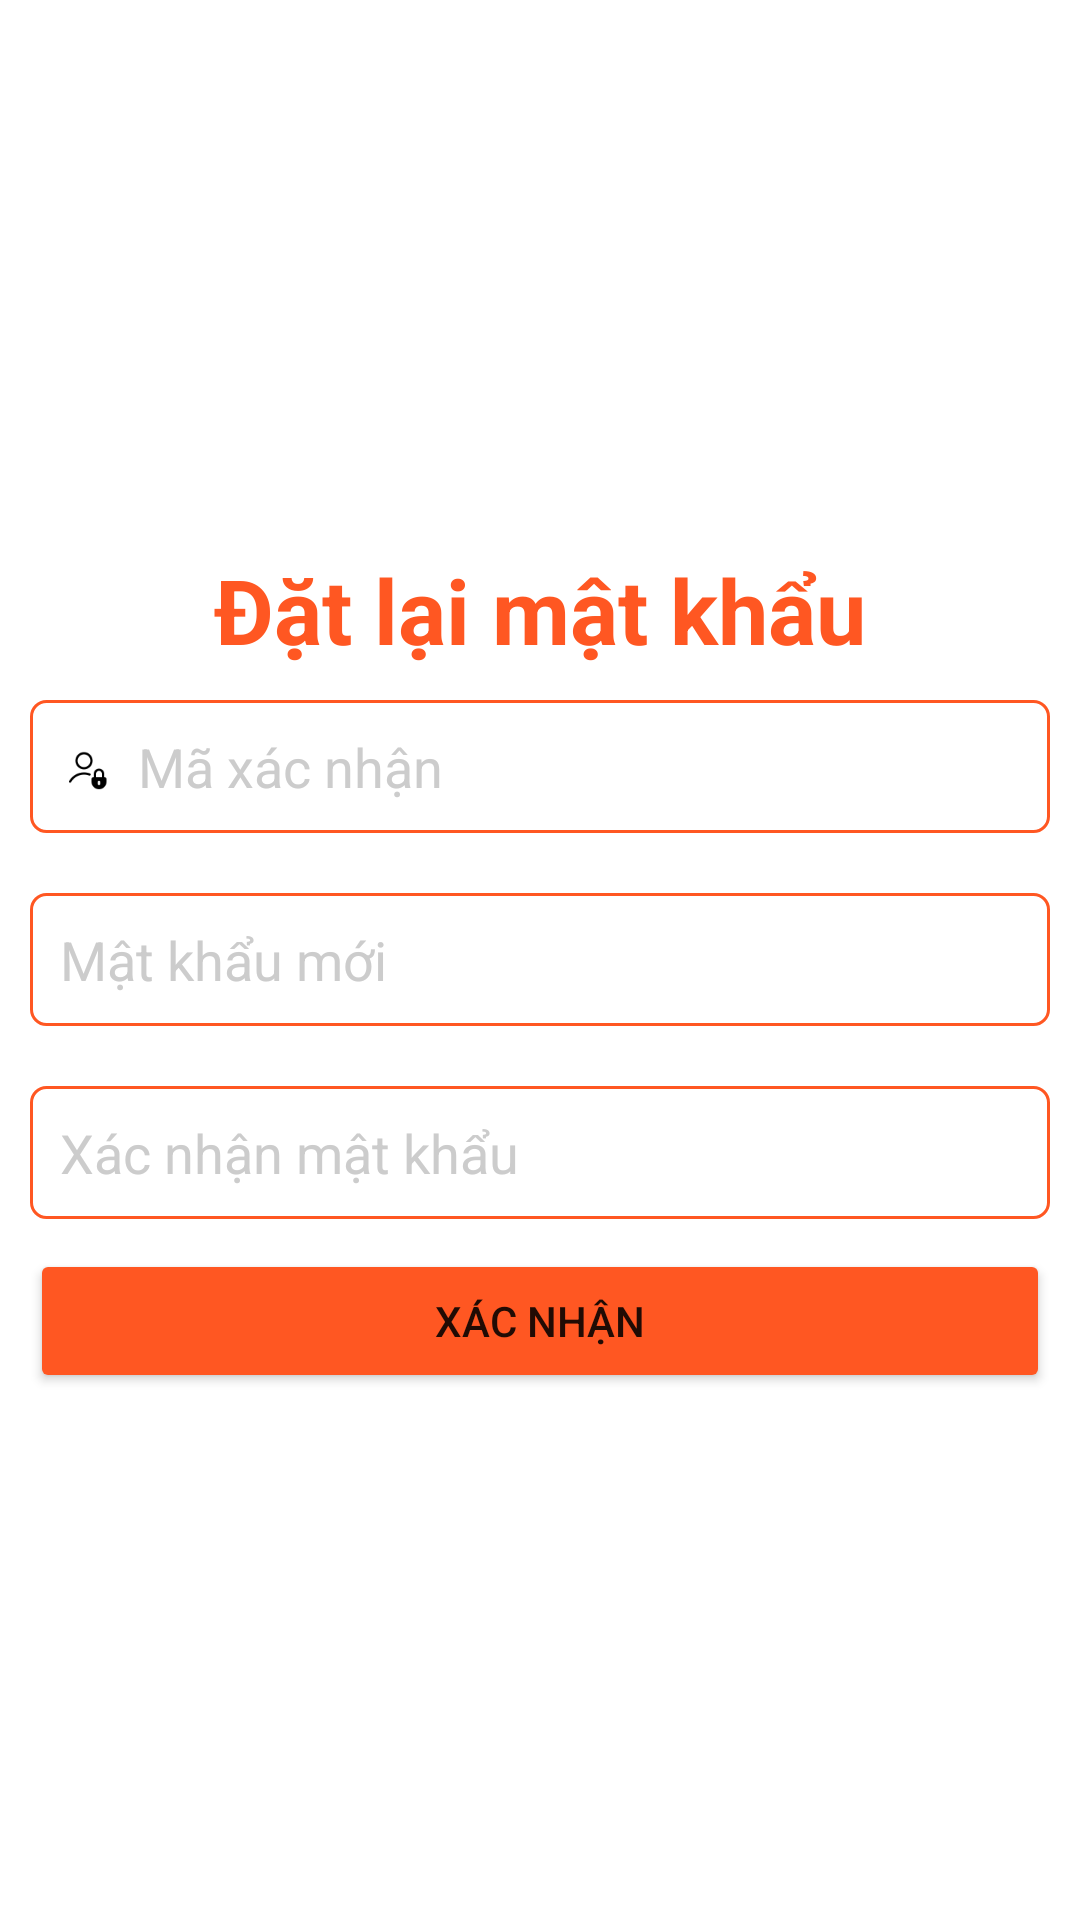

Here is an Android app screen rendered from its layout file. Give the layout XML and the strings, colors and styles it references.
<!-- AndroidManifest.xml: application theme Theme.AppHit -->
<!-- res/layout/layout_quenmatkhau.xml -->
<?xml version="1.0" encoding="utf-8"?>
<RelativeLayout
    xmlns:android="http://schemas.android.com/apk/res/android" android:layout_width="match_parent"
    android:layout_height="match_parent"
    android:background="@color/white"
    >

    <ImageView
        android:layout_width="200dp"
        android:layout_height="200dp"
        android:background="@mipmap/hit"
        android:layout_centerHorizontal="true"/>

    <TextView
        android:layout_width="wrap_content"
        android:layout_height="wrap_content"
        android:textSize="30sp"
        android:text="Đặt lại mật khẩu"
        android:layout_above="@id/lnKhungMatKhau"
        android:textStyle="bold"
        android:layout_centerHorizontal="true"
        android:textColor="#FF5722"
        android:layout_marginTop="70dp"/>


    <LinearLayout
        android:id="@+id/lnKhungMatKhau"
        android:layout_width="match_parent"
        android:layout_height="wrap_content"
        android:layout_centerHorizontal="true"
        android:layout_centerVertical="true"
        android:orientation="vertical">

        <EditText
            android:id="@+id/edtmaXacNhan"
            android:layout_width="match_parent"
            android:layout_height="wrap_content"
            android:background="@drawable/custuom_edittext"
            android:padding="10dp"
            android:layout_margin="10dp"
            android:drawableLeft="@mipmap/user"
            android:hint="Mã xác nhận"
            android:drawablePadding="10dp"
            android:textColorHint="#CCC"
            android:textColor="@color/black"/>

        <EditText
            android:id="@+id/edtMKMoi"
            android:layout_width="match_parent"
            android:layout_height="wrap_content"
            android:background="@drawable/custuom_edittext"
            android:padding="10dp"
            android:layout_margin="10dp"
            android:drawableLeft="@mipmap/password"
            android:hint="Mật khẩu mới"
            android:drawablePadding="10dp"
            android:textColorHint="#CCC"
            android:textColor="@color/black"
            android:inputType="textPassword"/>

        <EditText
            android:id="@+id/edtXacNhan"
            android:layout_width="match_parent"
            android:layout_height="wrap_content"
            android:background="@drawable/custuom_edittext"
            android:padding="10dp"
            android:layout_margin="10dp"
            android:drawableLeft="@mipmap/password"
            android:hint="Xác nhận mật khẩu"
            android:drawablePadding="10dp"
            android:textColorHint="#CCC"
            android:textColor="@color/black"
            android:inputType="textPassword"/>

    </LinearLayout>

    <Button
        android:id="@+id/btnXacNhan"
        android:layout_width="match_parent"
        android:layout_height="wrap_content"
        android:text="Xác nhận"
        android:backgroundTint="#FF5722"
        android:layout_marginLeft="10dp"
        android:layout_marginRight="10dp"
        android:layout_marginBottom="10dp"
        android:padding="10dp"
        android:layout_below="@id/lnKhungMatKhau"/>
</RelativeLayout>
<!-- resources referenced by this layout -->
<resources>
  <!-- drawable custuom_edittext (drawable) -->
  <?xml version="1.0" encoding="utf-8"?>
  <shape xmlns:android="http://schemas.android.com/apk/res/android"
      android:shape="rectangle">
  
      
      <solid android:color="#ffffff" />
  
      
      <stroke android:width="1dp" android:color="#FF5722" />
  
      
      <corners android:radius="5dp" />
  
  </shape>
  <!-- mipmap user: png bitmap (mipmap-xxxhdpi, 1185 bytes) -->
  <style name="Theme.AppHit" parent="Theme.MaterialComponents.DayNight.NoActionBar">
          
          <item name="colorPrimary">@color/purple_500</item>
          <item name="colorPrimaryVariant">@color/purple_700</item>
          <item name="colorOnPrimary">@color/white</item>
          
          <item name="colorSecondary">@color/teal_200</item>
          <item name="colorSecondaryVariant">@color/teal_700</item>
          <item name="colorOnSecondary">@color/black</item>
          
          <item name="android:statusBarColor" tools:targetApi="l">?attr/colorPrimaryVariant</item>
          
      </style>
  <!-- not gathered from this repository: default colours our renderer supplied (Android Studio template values) -->
  <color name="purple_500">#FF6200EE</color>
  <color name="purple_700">#FF3700B3</color>
  <color name="teal_200">#FF03DAC5</color>
  <color name="teal_700">#FF018786</color>
  <color name="black">#FF000000</color>
  <color name="white">#FFFFFFFF</color>
</resources>
